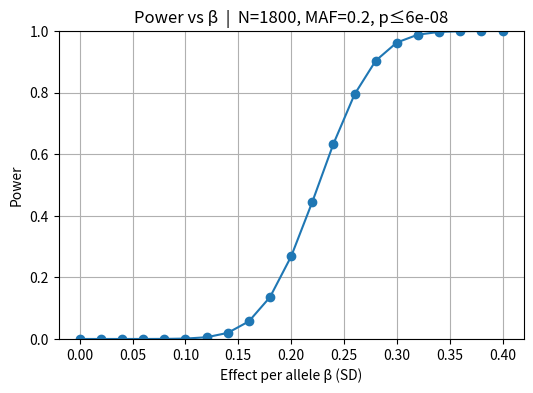
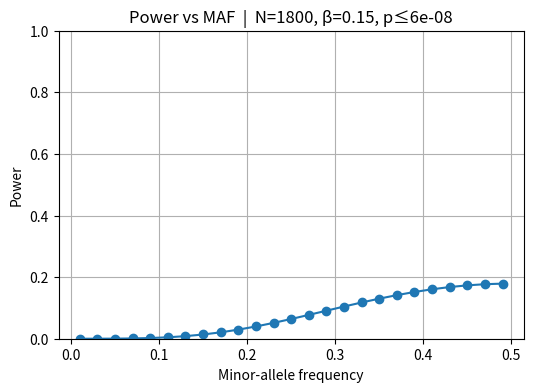

These charts were generated, in order, by the following Python code:
import numpy as np
import matplotlib.pyplot as plt
from scipy import stats

def analytic_power(n, maf, beta, p_thr, sigma=1.0):
    """Closed-form power for an additive genetic effect."""
    z_cut = stats.norm.isf(p_thr / 2.0)
    var_g = 2.0 * maf * (1.0 - maf)
    ncp   = beta * np.sqrt(n * var_g) / sigma
    return stats.norm.sf(z_cut - ncp) + stats.norm.cdf(-z_cut - ncp)


# Parameters
n = 1800            # sample size
p_thr = 6e-8        # genome-wide threshold (two-sided)

# 1) Power vs Effect size at fixed MAF
maf_fixed = 0.20
beta_grid = np.arange(0.00, 0.41, 0.02)
power_effect = [analytic_power(n, maf_fixed, b, p_thr) for b in beta_grid]

plt.figure(figsize=(6,4))
plt.plot(beta_grid, power_effect, marker='o')
plt.xlabel('Effect per allele β (SD)')
plt.ylabel('Power')
plt.title(f'Power vs β  |  N={n}, MAF={maf_fixed}, p≤{p_thr:g}')
plt.ylim(0,1)
plt.grid(True)
plt.show()


# 2) Power vs MAF at fixed effect size
beta_fixed = 0.15
maf_grid = np.arange(0.01, 0.51, 0.02)
power_maf = [analytic_power(n, m, beta_fixed, p_thr) for m in maf_grid]

plt.figure(figsize=(6,4))
plt.plot(maf_grid, power_maf, marker='o')
plt.xlabel('Minor-allele frequency')
plt.ylabel('Power')
plt.title(f'Power vs MAF  |  N={n}, β={beta_fixed}, p≤{p_thr:g}')
plt.ylim(0,1)
plt.grid(True)
plt.show()
